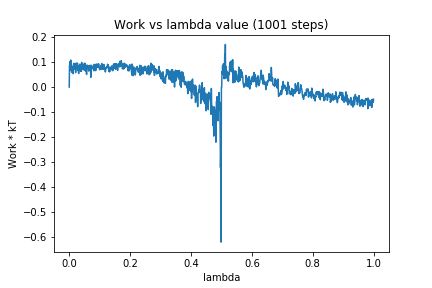

The data file committed next to this chart (first rows):
0, 0.0
1, 0.08619
2, 0.08251
3, 0.1025
4, 0.06682
5, 0.1082
6, 0.06939
7, 0.06373
8, 0.07455
9, 0.05867
10, 0.08045
11, 0.06824
12, 0.07933
13, 0.05371
14, 0.0897
15, 0.0714
16, 0.09503
17, 0.07328
18, 0.08297
19, 0.0769
20, 0.08414
21, 0.05785
22, 0.06885
23, 0.09595
24, 0.08159
25, 0.09406
26, 0.07721
27, 0.0958
28, 0.08134
29, 0.06641
30, 0.07546
31, 0.05415
32, 0.08516
33, 0.08554
34, 0.06691
35, 0.09167
36, 0.0774
37, 0.09044
38, 0.06298
39, 0.06931
40, 0.06278
41, 0.09859
42, 0.07251
43, 0.08065
44, 0.08405
45, 0.07229
46, 0.0836
47, 0.0882
48, 0.07357
49, 0.09308
50, 0.06642
51, 0.09581
52, 0.0771
53, 0.09246
54, 0.06412
55, 0.06435
56, 0.06983
57, 0.05052
58, 0.08378
59, 0.08778
60, 0.08297
... 940 more rows
